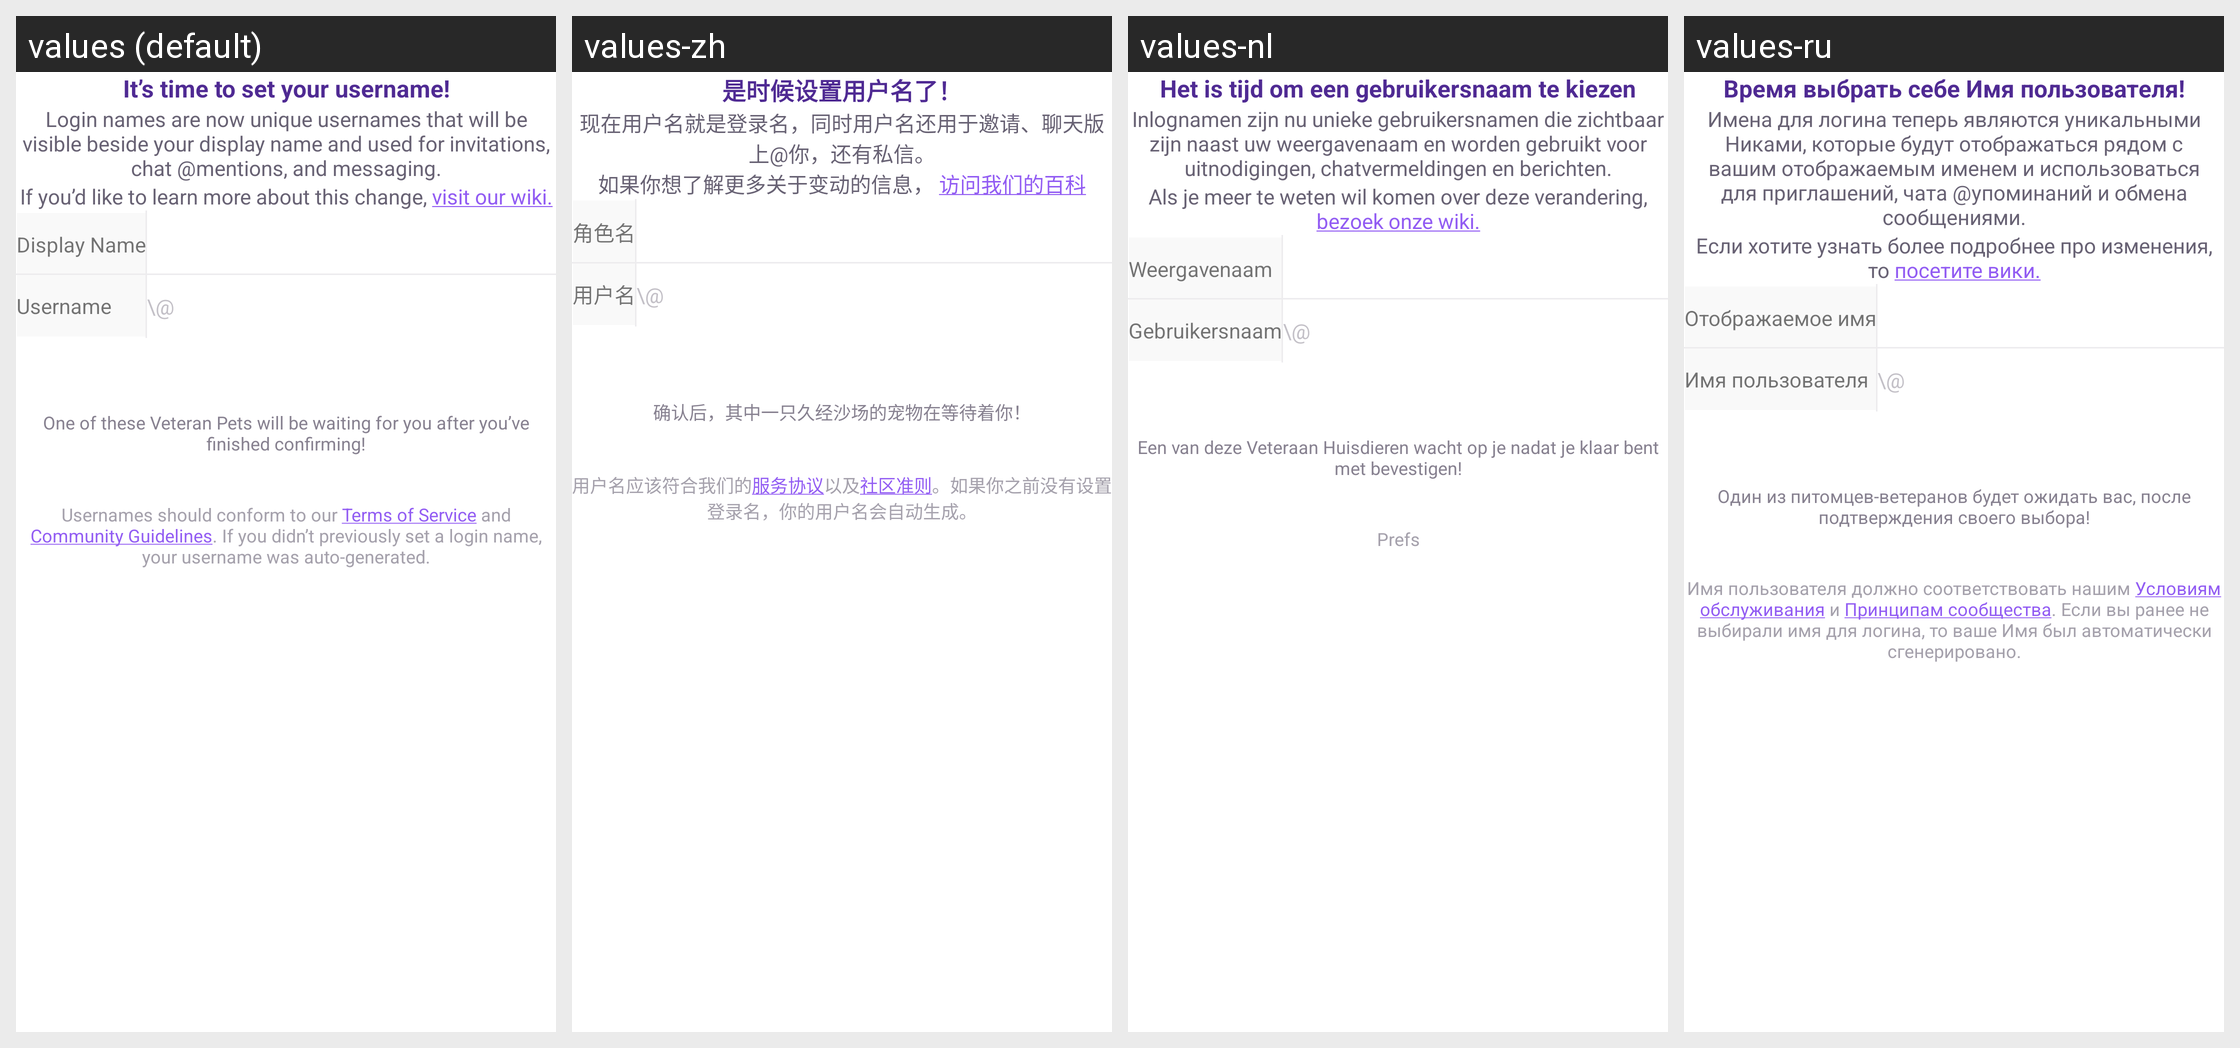

Strings drawn on this Android screen and how each of the app's shown locales translates them:
Android screen res/layout/activity_verify_username.xml rendered under 4 locales, left to right: values (default), values-zh, values-nl, values-ru. Device: Nexus 5 (rendered at 1080×1920; each locale shown at half size, 540×960, under a caption strip naming it); theme MainAppTheme.
Other locales in the repository, not shown: values-bg, values-ca, values-cs, values-da, values-de, values-el, values-en-rGB, values-es, values-fi, values-fr, values-hr-rHR, values-hu, values-in, values-it, values-iw, values-ja, values-ko, values-lt, values-no, values-pl, values-pt-rBR, values-pt-rPT, values-ro, values-sv, values-tr, values-uk, values-vi, values-zh-rTW.
Strings drawn on this screen, with the default value and each locale's value (text and hints the layout hard-codes, and strings that could not be matched under every locale, appear in the picture but are not listed):

usernamePromptTitle
  values: It’s time to set your username!
  values-zh: 是时候设置用户名了！
  values-nl: Het is tijd om een gebruikersnaam te kiezen
  values-ru: Время выбрать себе Имя пользователя!

usernamePromptBody
  values: Login names are now unique usernames that will be visible beside your display name and used for invitations, chat @mentions, and messaging.
  values-zh: 现在用户名就是登录名，同时用户名还用于邀请、聊天版上@你，还有私信。
  values-nl: Inlognamen zijn nu unieke gebruikersnamen die zichtbaar zijn naast uw weergavenaam en worden gebruikt voor uitnodigingen, chatvermeldingen en berichten.
  values-ru: Имена для логина теперь являются уникальными Никами, которые будут отображаться рядом с вашим отображаемым именем и использоваться для приглашений, чата @упоминаний и обмена сообщениями.

usernamePromptWiki
  values: If you’d like to learn more about this change, visit our wiki.
  values-zh: 如果你想了解更多关于变动的信息， 访问我们的百科
  values-nl: Als je meer te weten wil komen over deze verandering, bezoek onze wiki.
  values-ru: Если хотите узнать более подробнее про изменения, то посетите вики.

display_name
  values: Display Name
  values-zh: 角色名
  values-nl: Weergavenaam
  values-ru: Отображаемое имя

username
  values: Username
  values-zh: 用户名
  values-nl: Gebruikersnaam
  values-ru: Имя пользователя

verification_pet
  values: One of these Veteran Pets will be waiting for you after you’ve finished confirming!
  values-zh: 确认后，其中一只久经沙场的宠物在等待着你！
  values-nl: Een van deze Veteraan Huisdieren wacht op je nadat je klaar bent met bevestigen!
  values-ru: Один из питомцев-ветеранов будет ожидать вас, после подтверждения своего выбора!

usernamePromptDisclaimer
  values: Usernames should conform to our Terms of Service and Community Guidelines. If you didn’t previously set a login name, your username was auto-generated.
  values-zh: 用户名应该符合我们的服务协议以及社区准则。如果你之前没有设置登录名，你的用户名会自动生成。
  values-nl: Prefs
  values-ru: Имя пользователя должно соответствовать нашим Условиям обслуживания и Принципам сообщества. Если вы ранее не выбирали имя для логина, то ваше Имя был автоматически сгенерировано.
